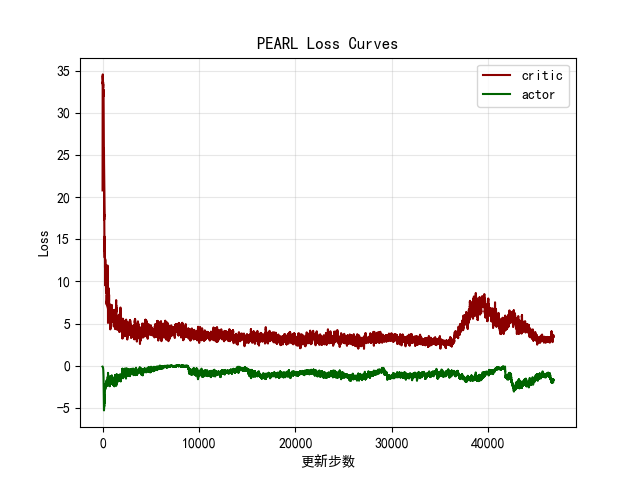

The file beside this chart, header and first rows:
critic, actor
20.79, -0.09005
36.43, -0.08687
20.76, -0.1066
23.08, -0.118
38.28, -0.1184
46.15, -0.1257
46.75, -0.1353
31.72, -0.1312
36.86, -0.1357
32.34, -0.1446
29.61, -0.1333
35.96, -0.1457
38.8, -0.1423
30.84, -0.1435
35.36, -0.1466
36.47, -0.1555
29.05, -0.157
37.31, -0.1737
31.35, -0.1596
39.73, -0.1843
31.67, -0.1715
32.52, -0.1785
39.34, -0.1641
34.33, -0.2038
42.59, -0.1857
32.62, -0.2112
42.24, -0.2057
31.17, -0.237
34.73, -0.2213
27.18, -0.2224
32.25, -0.2354
34.73, -0.2341
41.88, -0.2304
33.16, -0.2737
24.16, -0.2472
35.87, -0.2503
35.87, -0.2868
28.2, -0.2511
35.61, -0.3295
26.26, -0.2698
36.73, -0.331
30.5, -0.3025
33.71, -0.3133
34.77, -0.3912
27.8, -0.382
23.34, -0.3368
26.85, -0.3628
33.45, -0.4032
25.44, -0.3728
33.19, -0.5083
28.32, -0.4723
32.16, -0.4217
30.08, -0.4546
32.69, -0.546
34.46, -0.5139
39.4, -0.5528
29.4, -0.4836
30.25, -0.5508
31.96, -0.6088
40.77, -0.5912
... 46,701 more rows
